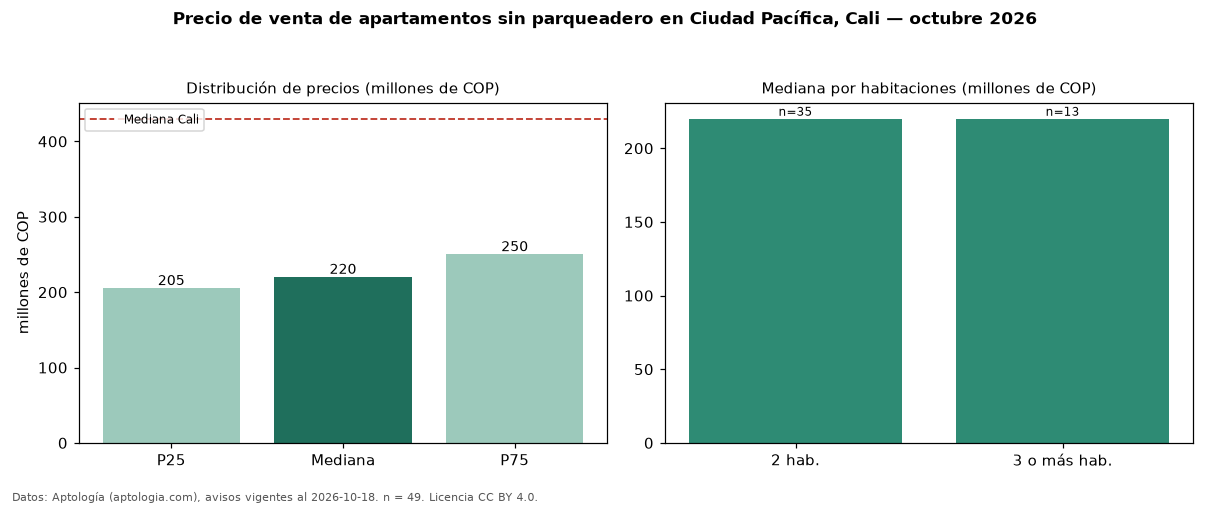

Source data for this figure (header and first rows):
seccion, metrica, valor, moneda, n
filtro, parq0, sin parqueadero, , 49
precio, p25, 205000000, COP, 49
precio, mediana, 220000000, COP, 49
precio, p75, 250000000, COP, 49
precio, minimo, 155000000, COP, 49
precio, maximo, 330000000, COP, 49
m2, mediana_precio_m2, 3718100, COP, 49
m2, area_mediana_m2, 59.0, m2, 49
admin, mediana_admin_mes, 226000, COP, 37
banos, mediana_banos, 2.0, , 
parqueadero, pct_con_parqueadero, 0.0, %, 49
estrato, estrato_mas_frecuente, 4, , 49
habitaciones, 2, 220000000, COP, 35
habitaciones, 3+, 220000000, COP, 13
ciudad, mediana_ciudad_referencia, 430000000, COP, 
ciudad, mediana_m2_ciudad, 4650000, COP, 
fuente, fecha_datos, 2026-10-18, , 
fuente, atribucion, https://www.aptologia.com/venta/cali/ciu…, , 
fuente, licencia, CC BY 4.0, , 
